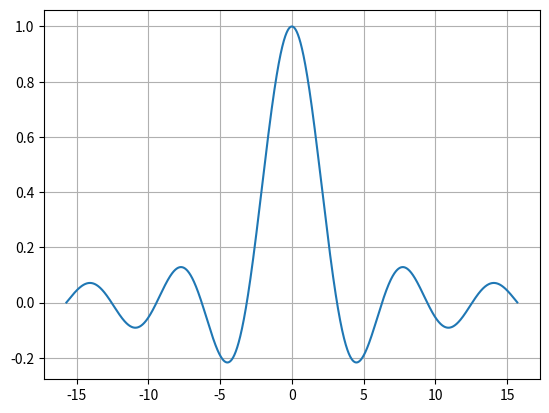

Generate this figure with matplotlib:
#!/usr/bin/python3
#coding=utf8

##!/usr/bin/env python

import matplotlib.pyplot as plt
from numpy import *


def test1():
    x = arange(0, 2 * pi, 0.01)     # 定义0~2pi 公差为0.01的数组
    y1 = sin(x)
    y2 = cos(x)
    
    plt.figure()
    #plt.plot(x, y1, x, y2)
    plt.plot(x, y1, color='r', linestyle='-', label='sin(x)')
    plt.plot(x, y2, color='b', linestyle='-.', label='cos(x)')
    plt.legend()
    plt.show()

def test2():
    x = arange(-5, 5, 0.01)
    y = sin(x) + cos(x) + 1
    plt.figure()
    plt.plot(x, y)
    plt.axis([-6, 6, -3, 3])
    plt.grid(True)
    plt.show()


def test3():
    x = arange(-5, 5, 0.01)
    y = log2(x + sqrt(1 + x ** 2))
    plt.figure()
    plt.plot(x, y)
    plt.grid(True)
    plt.show()

def test4():
    x = arange(-5 * pi, 5 * pi, 0.01)
    y = sin(x) / x
    plt.figure()
    plt.plot(x, y)
    plt.grid(True)
    plt.show()




#test1()
#test2()
#test3()
test4()
